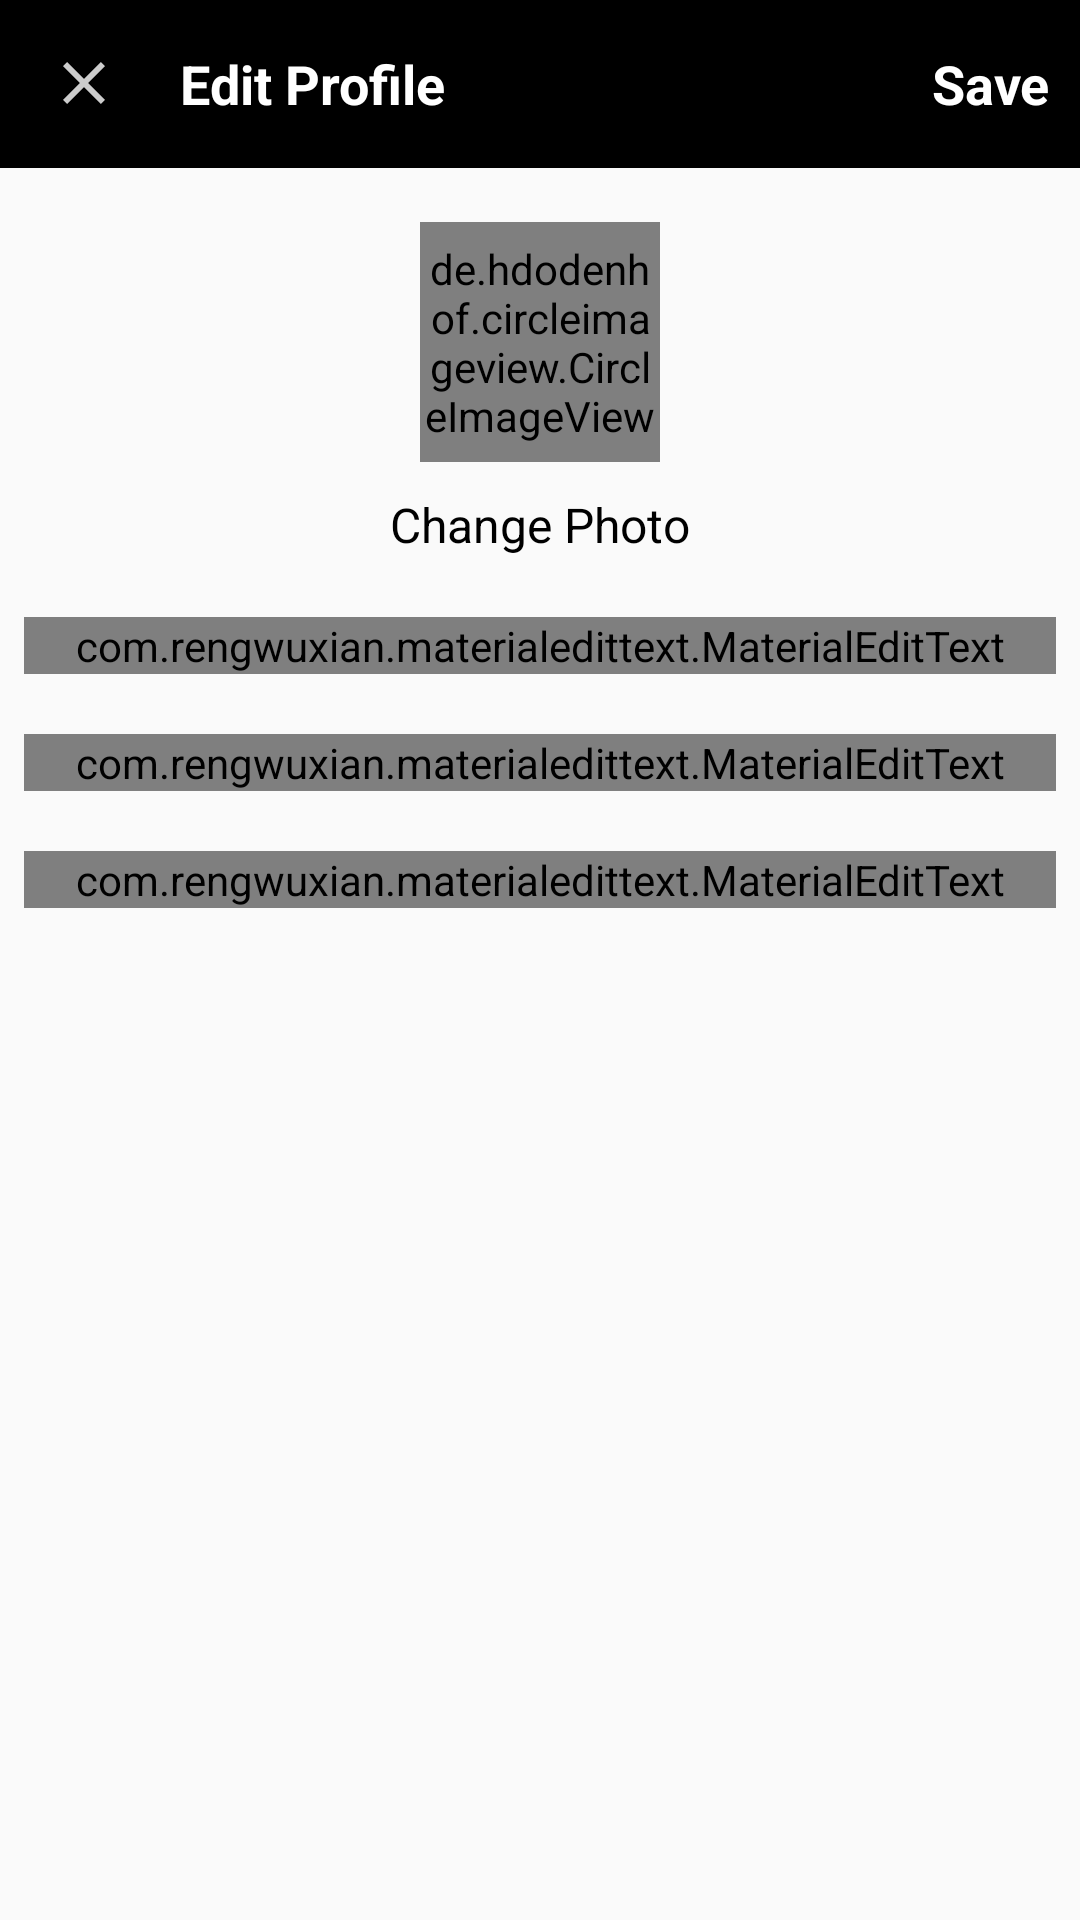

Produce the Android XML layout that renders to this screen, including the resource entries it uses.
<!-- AndroidManifest.xml: application theme Theme.FOB_Demo -->
<!-- res/layout/activity_edit_profile.xml -->
<?xml version="1.0" encoding="utf-8"?>
<LinearLayout xmlns:android="http://schemas.android.com/apk/res/android"
    xmlns:app="http://schemas.android.com/apk/res-auto"
    xmlns:tools="http://schemas.android.com/tools"
    android:layout_width="match_parent"
    android:layout_height="match_parent"
    tools:context=".Activitys.EditProfileActivity"
    android:orientation="vertical">

    <com.google.android.material.appbar.AppBarLayout
        android:id="@+id/bar"
        android:layout_width="match_parent"
        android:layout_height="wrap_content"
        android:background="?android:attr/windowBackground"
        android:backgroundTint="@color/black">

        <androidx.appcompat.widget.Toolbar
            android:id="@+id/toolbar"
            android:layout_width="match_parent"
            android:layout_height="wrap_content"
            android:background="@color/black">

            <RelativeLayout
                android:layout_width="match_parent"
                android:layout_height="wrap_content">

                <TextView
                    android:layout_width="wrap_content"
                    android:layout_height="wrap_content"
                    android:text="@string/edit_profile"
                    android:textSize="18sp"
                    android:textColor="@color/white"
                    android:layout_toEndOf="@id/close"
                    android:layout_marginStart="10dp"
                    android:textStyle="bold" />

                <TextView
                    android:id="@+id/save"
                    android:layout_width="wrap_content"
                    android:layout_height="wrap_content"
                    android:layout_centerVertical="true"
                    android:layout_marginEnd="10dp"
                    android:layout_alignParentEnd="true"
                    android:text="@string/save"
                    android:textSize="18sp"
                    android:textColor="@color/white"
                    android:layout_marginStart="10dp"
                    android:textStyle="bold"
                    tools:ignore="RelativeOverlap" />

                <ImageView
                    android:id="@+id/close"
                    android:layout_width="wrap_content"
                    android:layout_height="wrap_content"
                    android:layout_alignParentStart="true"
                    android:layout_marginEnd="10dp"
                    android:src="@drawable/ic_close"
                    tools:ignore="ContentDescription"
                    app:tint="@color/white" />





            </RelativeLayout>

        </androidx.appcompat.widget.Toolbar>
    </com.google.android.material.appbar.AppBarLayout>

    <LinearLayout
        android:layout_width="match_parent"
        android:layout_height="wrap_content"
        android:orientation="vertical"
        android:padding="8dp">

        <de.hdodenhof.circleimageview.CircleImageView
            android:id="@+id/image_profile"
            android:layout_width="80dp"
            android:layout_height="80dp"
            android:layout_gravity="center"
            android:layout_margin="10dp"
            android:src="@mipmap/ic_launcher"
            tools:ignore="ImageContrastCheck">

        </de.hdodenhof.circleimageview.CircleImageView>

        <TextView
            android:id="@+id/tv_change"
            android:layout_width="wrap_content"
            android:layout_height="wrap_content"
            android:text="@string/change_photo"
            android:textColor="@color/black"
            android:layout_gravity="center"
            android:textSize="16sp"/>

        <com.rengwuxian.materialedittext.MaterialEditText
            android:id="@+id/fullname"
            android:layout_width="match_parent"
            android:layout_height="wrap_content"
            android:drawableStart="@drawable/ic_fullname"
            android:drawableEnd="@drawable/ic_change"
            android:drawablePadding="10dp"
            android:layout_marginTop="20dp"
            android:hint="@string/full_name"
            app:met_textColorHint="#838282"
            app:met_floatingLabel="normal"
            tools:ignore="VisualLintTextFieldSize,TextContrastCheck" />

        <com.rengwuxian.materialedittext.MaterialEditText
            android:id="@+id/username"
            android:hint="@string/user_name"
            android:drawableStart="@drawable/ic_ed_username"
            android:drawableEnd="@drawable/ic_change"
            android:drawablePadding="10dp"
            android:layout_width="match_parent"
            android:layout_height="wrap_content"
            android:layout_marginTop="20dp"
            app:met_textColorHint="#838282"
            app:met_floatingLabel="normal"
            tools:ignore="DuplicateIds" />

        <com.rengwuxian.materialedittext.MaterialEditText
            android:id="@+id/bio"
            android:layout_width="match_parent"
            android:layout_height="wrap_content"
            android:hint="@string/description"
            android:drawableStart="@drawable/ic_bio"
            android:drawablePadding="13dp"
            android:drawableEnd="@drawable/ic_change"
            app:met_textColorHint="#838282"
            android:layout_marginTop="20dp"
            app:met_floatingLabel="normal"/>



    </LinearLayout>

</LinearLayout>
<!-- resources referenced by this layout -->
<resources>
  <color name="black">#FF000000</color>
  <color name="white">#FFFFFFFF</color>
  <!-- drawable ic_bio (drawable-anydpi) -->
  <vector xmlns:android="http://schemas.android.com/apk/res/android"
      android:width="24dp"
      android:height="24dp"
      android:viewportWidth="24"
      android:viewportHeight="24"
      android:tint="#009688"
      android:alpha="0.8">
    <path
        android:fillColor="@android:color/white"
        android:pathData="M22,3H2C0.9,3 0,3.9 0,5v14c0,1.1 0.9,2 2,2h20c1.1,0 1.99,-0.9 1.99,-2L24,5C24,3.9 23.1,3 22,3zM9,8c1.65,0 3,1.35 3,3s-1.35,3 -3,3s-3,-1.35 -3,-3S7.35,8 9,8zM2.08,19c1.38,-2.39 3.96,-4 6.92,-4s5.54,1.61 6.92,4H2.08zM20.97,9.85l-0.75,1.3l-1.47,-0.85V12h-1.5v-1.7l-1.47,0.85l-0.75,-1.3L16.5,9l-1.47,-0.85l0.75,-1.3l1.47,0.85V6h1.5v1.7l1.47,-0.85l0.75,1.3L19.5,9L20.97,9.85z"/>
  </vector>
  <!-- drawable ic_close (drawable-anydpi) -->
  <vector xmlns:android="http://schemas.android.com/apk/res/android"
      android:width="24dp"
      android:height="24dp"
      android:viewportWidth="24"
      android:viewportHeight="24"
      android:tint="#020202"
      android:alpha="0.8">
    <path
        android:fillColor="@android:color/white"
        android:pathData="M19,6.41L17.59,5 12,10.59 6.41,5 5,6.41 10.59,12 5,17.59 6.41,19 12,13.41 17.59,19 19,17.59 13.41,12z"/>
  </vector>
  <!-- drawable ic_ed_username (drawable-anydpi) -->
  <vector xmlns:android="http://schemas.android.com/apk/res/android"
      android:width="24dp"
      android:height="24dp"
      android:viewportWidth="24"
      android:viewportHeight="24"
      android:tint="#009688"
      android:alpha="0.8">
    <path
        android:fillColor="@android:color/white"
        android:pathData="M12,12c2.21,0 4,-1.79 4,-4s-1.79,-4 -4,-4 -4,1.79 -4,4 1.79,4 4,4zM12,14c-2.67,0 -8,1.34 -8,4v2h16v-2c0,-2.66 -5.33,-4 -8,-4z"/>
  </vector>
  <!-- drawable ic_fullname (drawable-anydpi) -->
  <vector xmlns:android="http://schemas.android.com/apk/res/android"
      android:width="24dp"
      android:height="24dp"
      android:viewportWidth="24"
      android:viewportHeight="24"
      android:tint="#009688"
      android:alpha="0.8">
    <path
        android:fillColor="@android:color/white"
        android:pathData="M19,3h-4.18C14.4,1.84 13.3,1 12,1c-1.3,0 -2.4,0.84 -2.82,2L5,3c-1.1,0 -2,0.9 -2,2v14c0,1.1 0.9,2 2,2h14c1.1,0 2,-0.9 2,-2L21,5c0,-1.1 -0.9,-2 -2,-2zM12,3c0.55,0 1,0.45 1,1s-0.45,1 -1,1 -1,-0.45 -1,-1 0.45,-1 1,-1zM12,7c1.66,0 3,1.34 3,3s-1.34,3 -3,3 -3,-1.34 -3,-3 1.34,-3 3,-3zM18,19L6,19v-1.4c0,-2 4,-3.1 6,-3.1s6,1.1 6,3.1L18,19z"/>
  </vector>
  <string name="change_photo">Change Photo</string>
  <string name="description">Description</string>
  <string name="edit_profile">Edit Profile</string>
  <string name="full_name">Full name</string>
  <string name="save">Save</string>
  <string name="user_name">Username</string>
  <style name="Theme.FOB_Demo" parent="Theme.AppCompat.Light.NoActionBar">
          
          <item name="colorPrimary">@color/purple_500</item>
          <item name="colorPrimaryVariant">@color/purple_700</item>
          <item name="colorOnPrimary">@color/white</item>
          
          <item name="colorSecondary">@color/teal_200</item>
          <item name="colorSecondaryVariant">@color/teal_700</item>
          <item name="colorOnSecondary">@color/black</item>
          
          <item name="android:statusBarColor">@color/teal_700</item>
          
      </style>
  <color name="purple_500">#FF6200EE</color>
  <color name="purple_700">#FF3700B3</color>
  <color name="teal_200">#FF03DAC5</color>
  <color name="teal_700">#FF018786</color>
</resources>
